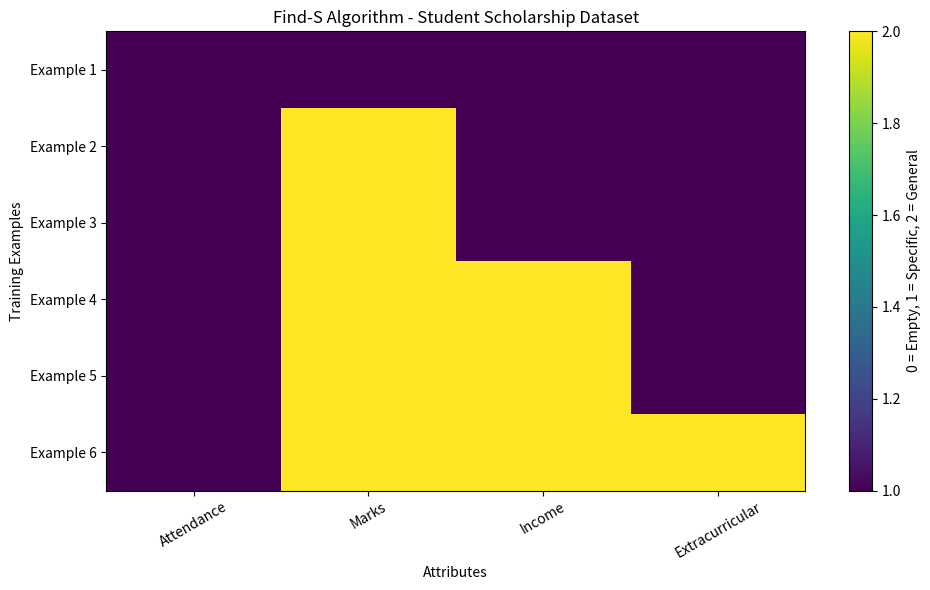

This chart was generated by the following Python code:
import pandas as pd
import numpy as np
import matplotlib.pyplot as plt

# ---------------------------------------------------------
# FIND-S ALGORITHM
# DATASET: STUDENT SCHOLARSHIP ELIGIBILITY
# ---------------------------------------------------------

attributes = [
    'Attendance',
    'Marks',
    'Income',
    'Extracurricular'
]

data = [
    ['High',   'Excellent', 'Low',    'Yes', 'Yes'],
    ['High',   'Good',      'Low',    'Yes', 'Yes'],
    ['Medium', 'Good',      'Medium', 'No',  'No'],
    ['High',   'Excellent', 'Medium', 'Yes', 'Yes'],
    ['Low',    'Average',   'Low',    'No',  'No'],
    ['High',   'Good',      'Low',    'No',  'Yes']
]

df = pd.DataFrame(
    data,
    columns=attributes + ['Scholarship']
)

print("DATASET")
print(df)

X = df[attributes].values
y = df['Scholarship'].values


# ---------------------------------------------------------
# FIND-S ALGORITHM
# ---------------------------------------------------------

def find_s(X, y):

    hypothesis = ['0'] * len(X[0])

    history = []

    print("\nINITIAL HYPOTHESIS")
    print(hypothesis)

    for i, instance in enumerate(X):

        print("\n--------------------------------")
        print("Training Example:", i + 1)
        print("Instance:", instance)
        print("Output:", y[i])

        if y[i] == 'Yes':

            for j in range(len(hypothesis)):

                if hypothesis[j] == '0':
                    hypothesis[j] = instance[j]

                elif hypothesis[j] != instance[j]:
                    hypothesis[j] = '?'

            print("Positive Example")
            print("Updated Hypothesis:", hypothesis)

        else:

            print("Negative Example")
            print("Hypothesis remains:", hypothesis)

        history.append(hypothesis.copy())

    return hypothesis, history


# ---------------------------------------------------------
# RUN FIND-S
# ---------------------------------------------------------

final_hypothesis, history = find_s(X, y)


# ---------------------------------------------------------
# FINAL RESULT
# ---------------------------------------------------------

print("\n================================")
print("FINAL HYPOTHESIS")
print("================================")

for attribute, value in zip(
    attributes,
    final_hypothesis
):
    print(attribute, ":", value)


# ---------------------------------------------------------
# VISUALIZATION
# ---------------------------------------------------------

def encode_hypothesis(h):

    result = []

    for value in h:

        if value == '0':
            result.append(0)

        elif value == '?':
            result.append(2)

        else:
            result.append(1)

    return result


matrix = np.array(
    [
        encode_hypothesis(h)
        for h in history
    ]
)

plt.figure(figsize=(10, 6))

plt.imshow(
    matrix,
    aspect='auto',
    cmap='viridis'
)

plt.colorbar(
    label='0 = Empty, 1 = Specific, 2 = General'
)

plt.xticks(
    range(len(attributes)),
    attributes,
    rotation=30
)

plt.yticks(
    range(len(history)),
    [
        f'Example {i + 1}'
        for i in range(len(history))
    ]
)

plt.title(
    'Find-S Algorithm - Student Scholarship Dataset'
)

plt.xlabel('Attributes')
plt.ylabel('Training Examples')

plt.tight_layout()

plt.show()
